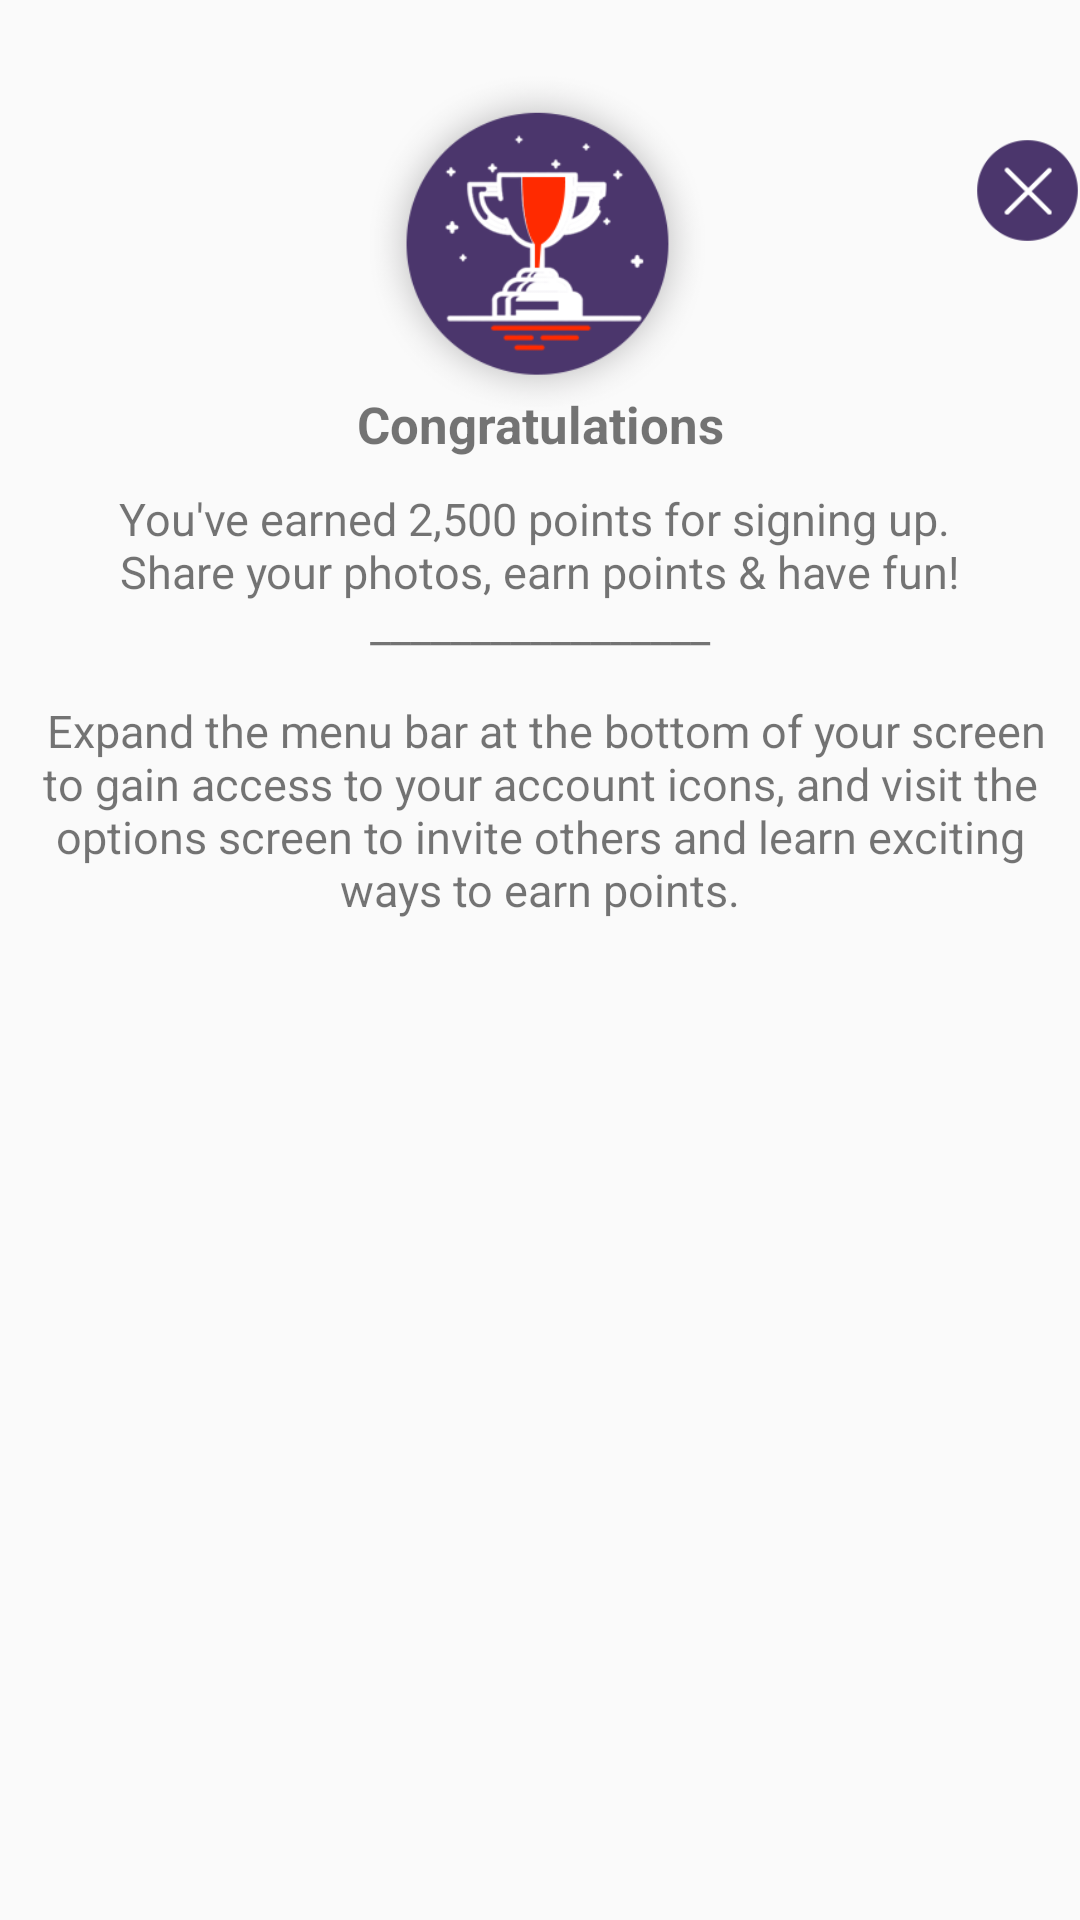

Here is an Android app screen rendered from its layout file. Give the layout XML and the strings, colors and styles it references.
<!-- AndroidManifest.xml: application theme AppTheme -->
<!-- res/layout/pop_up_congratulations.xml -->
<?xml version="1.0" encoding="utf-8"?>
<RelativeLayout xmlns:android="http://schemas.android.com/apk/res/android"
    android:layout_width="match_parent"
    android:layout_height="wrap_content">

    <RelativeLayout
        android:layout_width="match_parent"
        android:layout_height="300dp"
        android:layout_below="@+id/v"
        android:background="@drawable/white_background">
        <TextView
            android:layout_width="match_parent"
            android:layout_height="wrap_content"
            android:text="Congratulations"
            android:textStyle="bold"
            android:textSize="17dp"
            android:id="@+id/congrats_text"
            android:textAlignment="center"
            android:layout_marginTop="70dp"
            />
        <TextView
            android:layout_width="match_parent"
            android:layout_height="wrap_content"
            android:textSize="15dp"
            android:layout_below="@+id/congrats_text"
            android:layout_margin="10dp"
            android:textAlignment="center"
            android:text="@string/congratulations"/>
    </RelativeLayout>
    <ImageView
        android:layout_width="120dp"
        android:layout_alignParentTop="true"
        android:layout_centerHorizontal="true"
        android:id="@+id/congrats"
        android:layout_marginTop="20dp"
        android:background="@drawable/home"
        android:layout_height="120dp" />

    <View
        android:layout_width="match_parent"
        android:layout_height="60dp"
        android:id="@+id/v"
        android:background="@android:color/transparent"
        android:layout_alignParentTop="true"
        android:layout_alignParentStart="true"></View>

    <RelativeLayout
        android:layout_width="35dp"
        android:layout_height="35dp"
        android:layout_marginTop="26dp"
        android:id="@+id/cancel1"
        android:background="@drawable/cancel"
        android:layout_alignTop="@+id/congrats"
        android:layout_alignParentEnd="true"></RelativeLayout>
</RelativeLayout>
<!-- resources referenced by this layout -->
<resources>
  <!-- drawable cancel: png bitmap (drawable, 5766 bytes) -->
  <!-- drawable home: png bitmap (drawable, 28490 bytes) -->
  <string name="congratulations">You\'ve earned 2,500 points for signing up. \n Share your photos, earn points &amp; have fun! \n _________________ \n \n Expand the menu bar at the bottom of your screen to gain access to your account icons, and visit the options screen to invite others and learn exciting ways to earn points.</string>
  <style name="AppTheme" parent="Theme.AppCompat.Light.NoActionBar">
          
          <item name="colorPrimary">@color/stroke</item>
          <item name="colorPrimaryDark">#b2b2b2</item>
          <item name="colorAccent">@color/login_bg</item>
      </style>
  <color name="stroke">#D3CFDC</color>
  <color name="login_bg">#4B366C</color>
</resources>
